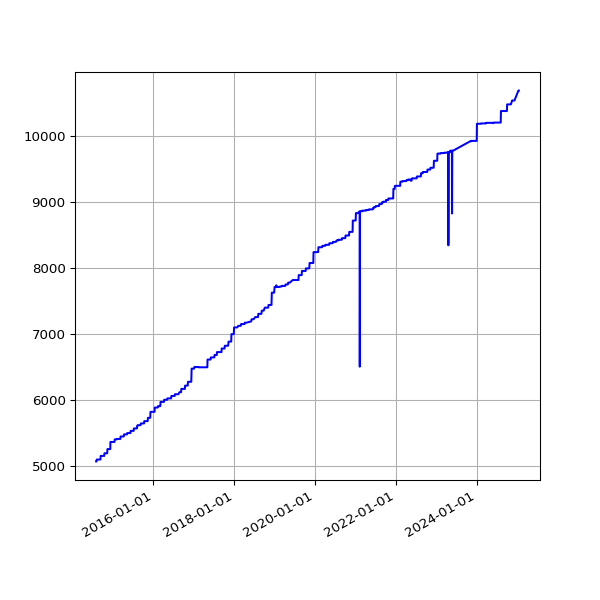

Source data for this figure (header and first rows):
date, value
2014-08-02 02:34:49 +0100, 5066
2014-08-03 03:05:19 +0100, 5066
2014-08-04 02:45:32 +0100, 5066
2014-08-05 02:45:33 +0100, 5066
2014-08-06 02:43:20 +0100, 5066
2014-08-07 02:41:52 +0100, 5095
2014-08-08 02:43:24 +0100, 5095
2014-08-09 02:35:17 +0100, 5095
2014-08-10 02:37:17 +0100, 5095
2014-08-11 02:49:09 +0100, 5095
2014-08-12 02:36:56 +0100, 5095
2014-08-13 02:41:52 +0100, 5095
2014-08-14 02:39:20 +0100, 5095
2014-08-15 02:40:32 +0100, 5095
2014-08-16 02:39:22 +0100, 5095
2014-08-17 02:37:23 +0100, 5095
2014-08-18 02:40:14 +0100, 5095
2014-08-19 02:41:31 +0100, 5095
2014-08-20 02:41:02 +0100, 5095
2014-08-21 02:46:25 +0100, 5095
2014-08-22 02:42:42 +0100, 5095
2014-08-23 02:49:08 +0100, 5095
2014-08-24 02:41:34 +0100, 5095
2014-08-25 02:44:26 +0100, 5095
2014-08-26 02:45:33 +0100, 5095
2014-08-27 02:47:23 +0100, 5095
2014-08-28 02:45:45 +0100, 5095
2014-08-29 02:52:17 +0100, 5095
2014-08-30 02:41:53 +0100, 5095
2014-08-31 02:41:54 +0100, 5095
2014-09-01 02:41:45 +0100, 5095
2014-09-02 02:56:38 +0100, 5095
2014-09-03 02:53:41 +0100, 5095
2014-09-04 03:09:09 +0100, 5095
2014-09-05 02:53:14 +0100, 5095
2014-09-06 02:45:18 +0100, 5095
2014-09-07 02:42:16 +0100, 5095
2014-09-08 03:37:13 +0100, 5095
2014-09-09 02:50:39 +0100, 5095
2014-09-10 02:53:39 +0100, 5095
2014-09-11 03:39:38 +0100, 5150
2014-09-12 02:44:06 +0100, 5150
2014-09-13 02:45:19 +0100, 5150
2014-09-14 02:46:09 +0100, 5150
2014-09-15 02:51:21 +0100, 5150
2014-09-16 02:51:21 +0100, 5150
2014-09-17 02:50:45 +0100, 5150
2014-09-18 02:52:25 +0100, 5150
2014-09-19 02:50:21 +0100, 5150
2014-09-20 02:42:56 +0100, 5150
2014-09-21 02:40:59 +0100, 5150
2014-09-22 02:50:35 +0100, 5150
2014-09-23 02:41:41 +0100, 5150
2014-09-24 02:44:22 +0100, 5150
2014-09-25 02:55:33 +0100, 5150
2014-09-26 02:52:05 +0100, 5150
2014-09-27 02:42:14 +0100, 5150
2014-09-28 02:39:29 +0100, 5150
2014-09-29 02:49:32 +0100, 5150
2014-09-30 02:55:10 +0100, 5150
... 2,852 more rows
